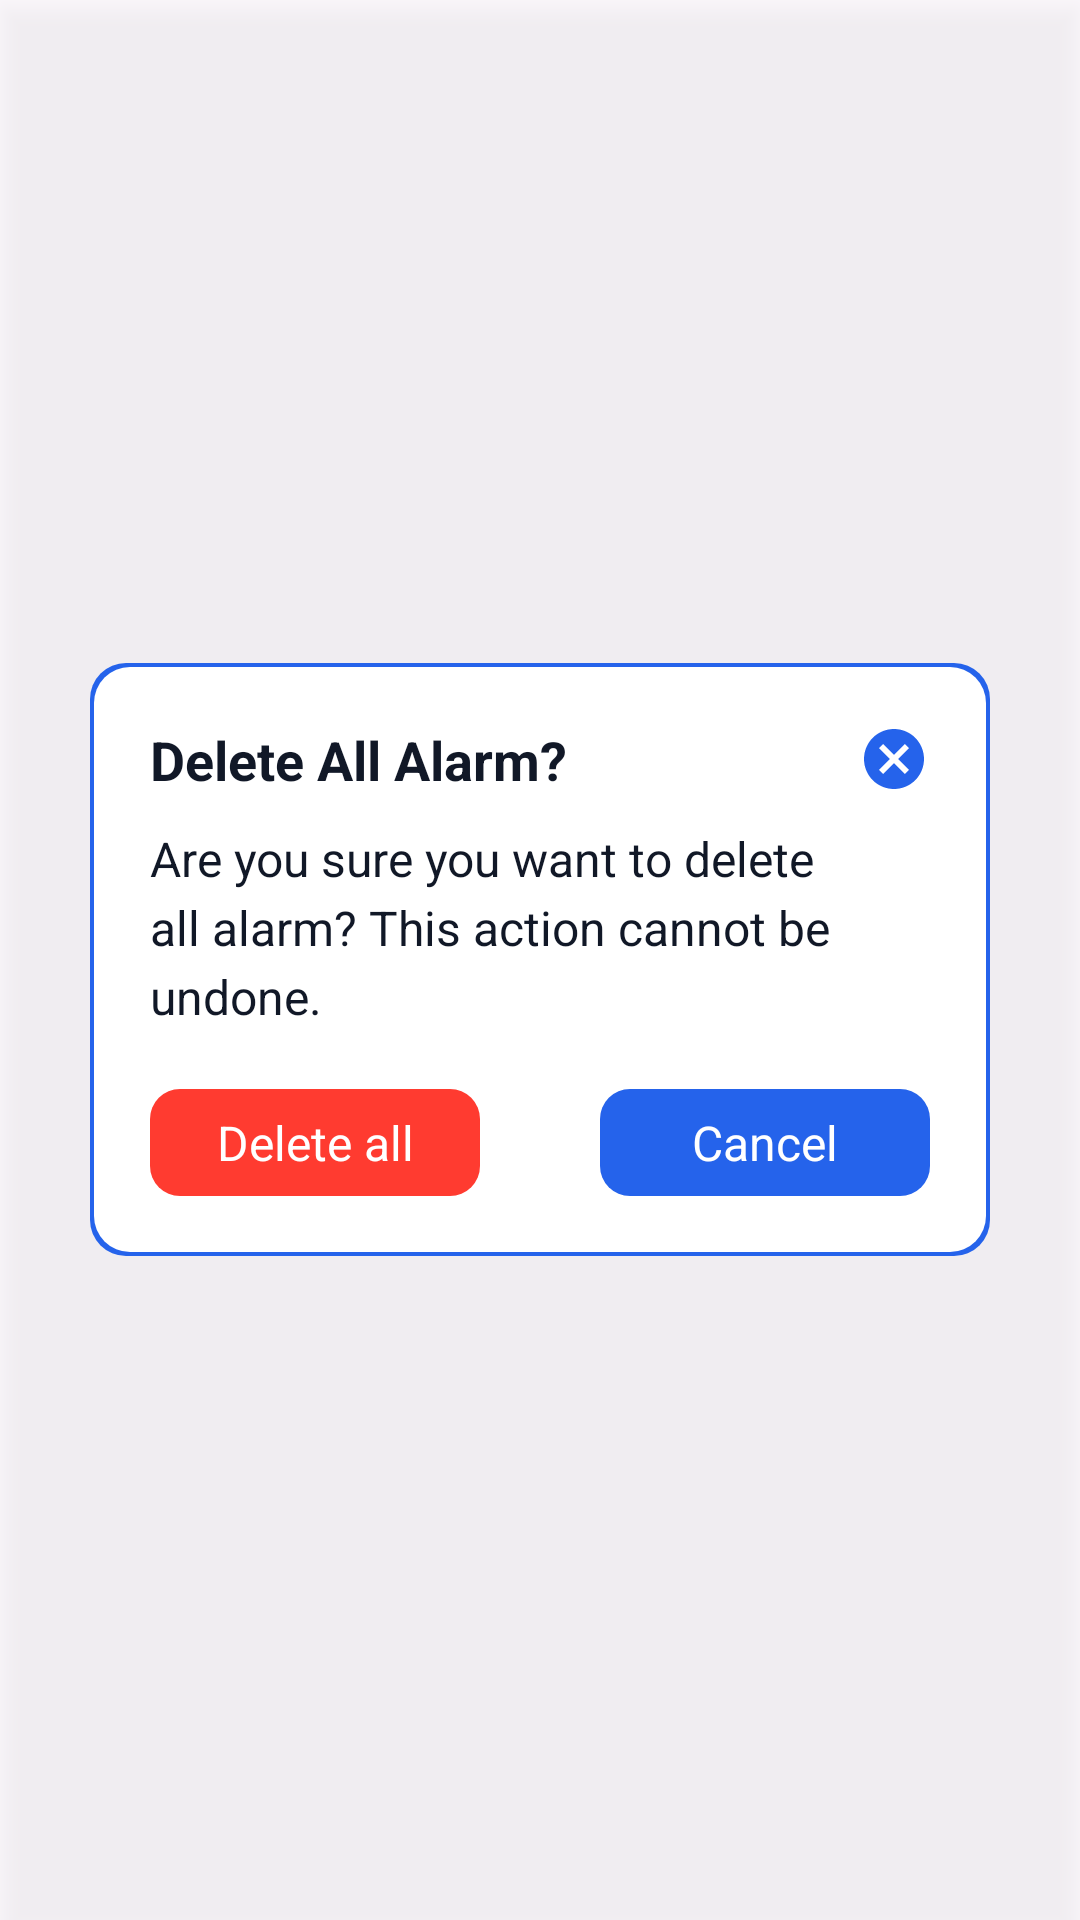

Write the Android layout XML for this screen, with the resource values it uses.
<!-- AndroidManifest.xml: application theme Theme.Alarmme -->
<!-- res/layout/layout_notice.xml -->
<?xml version="1.0" encoding="utf-8"?>
<LinearLayout xmlns:android="http://schemas.android.com/apk/res/android"
    xmlns:app="http://schemas.android.com/apk/res-auto"
    xmlns:tools="http://schemas.android.com/tools"
    android:layout_width="match_parent"
    android:layout_height="match_parent"
    android:background="@color/background_trans50"
    android:elevation="5dp"
    android:gravity="center"
    android:orientation="vertical"
    android:padding="30dp">


    <androidx.constraintlayout.widget.ConstraintLayout
        android:id="@+id/noticeSubConst"
        android:layout_width="match_parent"
        android:layout_height="wrap_content"
        android:background="@drawable/curve_line_blue"
        android:clickable="true"
        android:padding="20dp"
        tools:layout_editor_absoluteX="30dp"
        tools:layout_editor_absoluteY="263dp">

        <TextView
            android:id="@+id/title_TV"
            android:layout_width="0dp"
            android:layout_height="wrap_content"
            android:ellipsize="end"
            android:maxLines="1"
            android:text="@string/deleteAllAlarm"
            android:textColor="@color/textColor"
            android:textSize="18sp"
            android:textStyle="bold"
            app:layout_constraintEnd_toStartOf="@+id/closeIV"
            app:layout_constraintStart_toStartOf="parent"
            app:layout_constraintTop_toTopOf="parent" />

        <ImageView
            android:id="@+id/closeIV"
            android:layout_width="wrap_content"
            android:layout_height="wrap_content"
            app:layout_constraintEnd_toEndOf="parent"
            app:layout_constraintTop_toTopOf="parent"
            app:srcCompat="@drawable/baseline_cancel_24" />

        <TextView
            android:id="@+id/subTitleTV"
            android:layout_width="wrap_content"
            android:layout_height="wrap_content"
            android:layout_marginTop="10dp"
            android:lineSpacingExtra="4dp"
            android:text="@string/deleteNoteSub"
            android:textColor="@color/textColor"
            android:textSize="16sp"
            app:layout_constraintStart_toStartOf="parent"
            app:layout_constraintTop_toBottomOf="@+id/title_TV" />

        <TextView
            android:id="@+id/yesTV"
            android:layout_width="0dp"
            android:layout_height="wrap_content"
            android:layout_marginTop="20dp"
            android:layout_marginEnd="20dp"
            android:background="@drawable/round_radius_red10"
            android:ellipsize="end"
            android:gravity="center"
            android:padding="7dp"
            android:text="@string/deleteAll"
            android:textColor="@color/white"
            android:textSize="16sp"
            app:layout_constraintEnd_toStartOf="@+id/lineN"
            app:layout_constraintStart_toStartOf="parent"
            app:layout_constraintTop_toBottomOf="@+id/subTitleTV" />

        <TextView
            android:id="@+id/lineN"
            android:layout_width="wrap_content"
            android:layout_height="wrap_content"
            app:layout_constraintEnd_toEndOf="parent"
            app:layout_constraintStart_toStartOf="parent"
            app:layout_constraintTop_toBottomOf="@+id/subTitleTV" />

        <TextView
            android:id="@+id/cancelTV"
            android:layout_width="0dp"
            android:layout_height="wrap_content"
            android:layout_marginStart="20dp"
            android:layout_marginTop="20dp"
            android:background="@drawable/round_radius_blue10"
            android:ellipsize="end"
            android:gravity="center"
            android:padding="7dp"
            android:text="@string/cancel"
            android:textColor="@color/white"
            android:textSize="16sp"
            app:layout_constraintEnd_toEndOf="parent"
            app:layout_constraintStart_toEndOf="@+id/lineN"
            app:layout_constraintTop_toBottomOf="@+id/subTitleTV" />

    </androidx.constraintlayout.widget.ConstraintLayout>
</LinearLayout>
<!-- resources referenced by this layout -->
<resources>
  <color name="background_trans50">@color/appLightTrans50</color>
  <color name="textColor">@color/textLight</color>
  <color name="white">#FFFFFFFF</color>
  <!-- drawable baseline_cancel_24 (drawable) -->
  <vector android:height="24dp" android:tint="#2563EB"
      android:viewportHeight="24" android:viewportWidth="24"
      android:width="24dp" xmlns:android="http://schemas.android.com/apk/res/android">
      <path android:fillColor="@android:color/white" android:pathData="M12,2C6.47,2 2,6.47 2,12s4.47,10 10,10 10,-4.47 10,-10S17.53,2 12,2zM17,15.59L15.59,17 12,13.41 8.41,17 7,15.59 10.59,12 7,8.41 8.41,7 12,10.59 15.59,7 17,8.41 13.41,12 17,15.59z"/>
  </vector>
  <!-- drawable curve_line_blue (drawable) -->
  <?xml version="1.0" encoding="utf-8"?>
  <layer-list xmlns:android="http://schemas.android.com/apk/res/android">
      <item>
          <shape android:shape="rectangle">
              <corners android:radius="12dp" /> 
              <solid android:color="@color/appBlue" /> 
          </shape>
      </item>
      
      <item android:top="1.5dp" android:bottom="1.5dp" android:left="1.5dp" android:right="1.5dp">
          <shape android:shape="rectangle">
              <corners android:radius="12dp" /> 
  
              <solid android:color="@color/cardColor" /> 
          </shape>
      </item>
  </layer-list>
  <!-- drawable round_radius_blue10 (drawable) -->
  <?xml version="1.0" encoding="utf-8"?>
  <shape xmlns:android="http://schemas.android.com/apk/res/android">
          <corners android:radius="10dp" /> 
          <solid android:color="@color/appBlue" /> 
  </shape>
  <!-- drawable round_radius_red10 (drawable) -->
  <?xml version="1.0" encoding="utf-8"?>
  <shape xmlns:android="http://schemas.android.com/apk/res/android">
          <corners android:radius="10dp" /> 
          <solid android:color="@color/ErrorDark" /> 
  </shape>
  <string name="cancel">Cancel</string>
  <string name="deleteAll">Delete all</string>
  <string name="deleteAllAlarm">Delete All Alarm?</string>
  <string name="deleteNoteSub">Are you sure you want to delete all alarm? This action cannot be undone.</string>
  <style name="Theme.Alarmme" parent="Base.Theme.Alarmme" />
  <color name="appLightTrans50">#80FFFFFF</color>
  <color name="textLight">#111827</color>
  <color name="appBlue">#2563EB</color>
  <color name="cardColor">@color/cardLight</color>
  <color name="ErrorDark">#FF3B30</color>
  <style name="Base.Theme.Alarmme" parent="Theme.Material3.DayNight.NoActionBar">
          
          
      </style>
  <color name="cardLight">#FFFFFF</color>
</resources>
